Labelled photos from "AUGMENTED_DATASET", an image-classification folder in AnirudhTantry/GlaucomaDetector. The possible labels are: abnormal, normal.

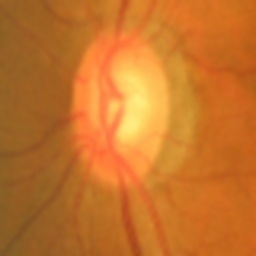
Label: abnormal

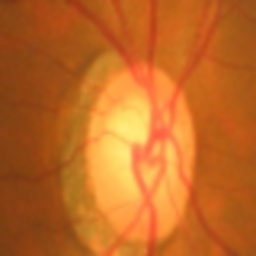
Label: abnormal

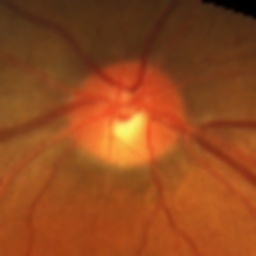
Label: normal

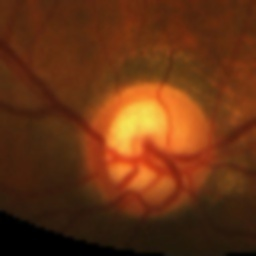
Label: normal

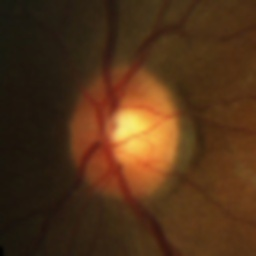
Label: normal

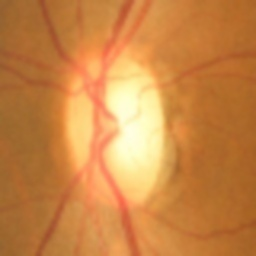
Label: abnormal
